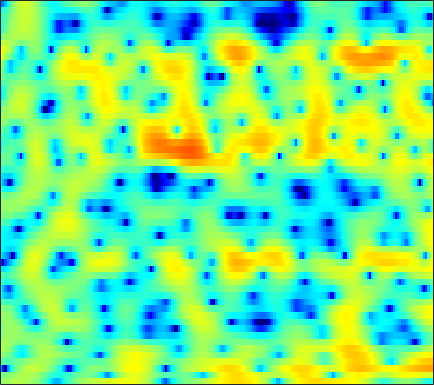

The file beside this chart, header and first rows:
0.44284, 0.81432, 1.2465, 1.6131, 1.8441, 2.1015, 2.2945, 2.4063, 2.4929, 2.5156, 2.4728, 2.3857, 2.2058, 1.925, 1.6449, 1.1856, 0.60304, 0.082183, -0.73741, -1.7238, -2.9024, -3.9335, -5.5401, -7.3684
-0.7065, -0.6158, -0.4022, -0.09408, 0.1887, 0.6066, 1.038, 1.351, 1.731, 2.046, 2.269, 2.373, 2.413, 2.34, 2.202, 1.906, 1.48, 1.078, 0.4309, -0.3407, -1.216, -1.915, -2.866, -3.765
-11.97, -17.86, -23.28, -12.33, -8.452, -5.079, -2.742, -1.397, 0.01044, 1.1, 1.935, 2.419, 2.897, 3.208, 3.335, 3.38, 3.287, 3.132, 2.816, 2.378, 1.823, 1.323, 0.5534, -0.3488
-2.102, -2.322, -2.468, -2.449, -2.325, -2.056, -1.693, -1.396, -0.9743, -0.5378, -0.09215, 0.2364, 0.6641, 1.068, 1.336, 1.641, 1.868, 1.974, 2.032, 1.987, 1.832, 1.644, 1.297, 0.8529
1.043, 0.6854, 0.09908, -0.6269, -1.28, -2.316, -3.564, -4.646, -6.128, -7.229, -7.215, -6.365, -4.683, -2.963, -1.82, -0.5329, 0.4849, 1.08, 1.678, 2.075, 2.299, 2.368, 2.341, 2.198
2.459, 2.151, 1.605, 0.8855, 0.2188, -0.8516, -2.162, -3.292, -4.849, -6.066, -6.217, -5.513, -4.008, -2.43, -1.369, -0.1797, 0.747, 1.281, 1.798, 2.099, 2.209, 2.175, 1.979, 1.622
1.768, 1.744, 1.639, 1.462, 1.282, 0.9938, 0.6712, 0.4368, 0.168, -0.0234, -0.1003, -0.07463, 0.04961, 0.253, 0.4369, 0.6844, 0.9013, 1.025, 1.123, 1.117, 0.9815, 0.7822, 0.3543, -0.2888
0.2833, 0.6372, 0.9951, 1.225, 1.313, 1.342, 1.278, 1.175, 0.989, 0.7617, 0.5145, 0.3265, 0.09453, -0.09664, -0.1945, -0.2695, -0.2654, -0.2156, -0.09899, 0.03017, 0.1262, 0.1513, 0.08104, -0.1222
-0.7635, 0.02245, 0.7624, 1.223, 1.409, 1.466, 1.334, 1.116, 0.685, 0.09239, -0.649, -1.298, -2.276, -3.339, -4.11, -4.903, -5.091, -4.742, -3.779, -2.567, -1.386, -0.6085, 0.2478, 0.8877
0.1131, 0.6126, 1.038, 1.214, 1.179, 0.9272, 0.4561, -0.04652, -0.874, -1.866, -3.026, -4.028, -5.624, -7.733, -9.941, -14.51, -20.26, -15.5, -9.27, -5.374, -2.676, -1.147, 0.4157, 1.564
0.9489, 1.055, 1.036, 0.7887, 0.4335, -0.3084, -1.362, -2.375, -4.025, -5.96, -7.902, -8.912, -9.202, -8.551, -7.817, -6.738, -5.521, -4.478, -2.952, -1.403, 0.02688, 0.9593, 1.986, 2.726
0.1703, 0.2101, 0.09898, -0.2337, -0.6288, -1.376, -2.432, -3.491, -5.391, -7.992, -11.32, -13.35, -12.02, -8.528, -6.265, -3.874, -2.014, -0.8441, 0.4649, 1.556, 2.441, 2.963, 3.452, 3.699
-2.871, -3.005, -3.236, -3.482, -3.62, -3.75, -3.86, -3.918, -3.998, -4.017, -3.914, -3.691, -3.131, -2.331, -1.63, -0.6419, 0.3146, 0.98, 1.756, 2.393, 2.877, 3.129, 3.304, 3.282
-6.72, -7.898, -9.576, -10.67, -10.59, -9.337, -7.606, -6.367, -4.891, -3.657, -2.597, -1.903, -1.056, -0.2764, 0.2594, 0.9059, 1.483, 1.851, 2.264, 2.577, 2.774, 2.848, 2.85, 2.74
-7.366, -9.278, -12.61, -16.11, -15.73, -11.94, -8.531, -6.535, -4.436, -2.798, -1.487, -0.6641, 0.2409, 0.9647, 1.407, 1.867, 2.199, 2.361, 2.477, 2.483, 2.402, 2.293, 2.107, 1.885
-3.678, -4.27, -4.851, -5.044, -4.901, -4.312, -3.395, -2.589, -1.488, -0.4511, 0.4776, 1.091, 1.762, 2.26, 2.517, 2.706, 2.707, 2.592, 2.287, 1.823, 1.246, 0.7693, 0.1207, -0.4588
-2.619, -2.917, -3.055, -2.856, -2.529, -1.887, -1.074, -0.4023, 0.5156, 1.402, 2.202, 2.71, 3.25, 3.599, 3.713, 3.649, 3.311, 2.873, 2.008, 0.8132, -0.7562, -2.19, -4.359, -6.474
-7.291, -7.876, -7.488, -6.231, -5.119, -3.59, -2.09, -1.029, 0.3413, 1.608, 2.711, 3.412, 4.13, 4.592, 4.744, 4.671, 4.252, 3.683, 2.548, 0.9177, -1.338, -3.531, -7.433, -12.94
-17.58, -21.02, -15.84, -12.26, -10.57, -8.651, -6.672, -4.97, -2.648, -0.4731, 1.377, 2.535, 3.762, 4.598, 4.99, 5.187, 5.018, 4.633, 3.78, 2.529, 0.8942, -0.5708, -2.783, -5.122
-7.989, -9.15, -10.71, -12.74, -15.4, -25.02, -20.1, -12.48, -6.865, -3.182, -0.5184, 1.033, 2.657, 3.831, 4.444, 4.948, 5.098, 4.994, 4.57, 3.824, 2.747, 1.72, 0.04912, -2.053
-6.09, -6.652, -7.43, -8.204, -8.69, -8.835, -8.149, -7.098, -5.29, -3.4, -1.637, -0.4599, 0.8828, 1.99, 2.654, 3.32, 3.732, 3.889, 3.888, 3.644, 3.168, 2.67, 1.836, 0.8015
-6.351, -6.394, -6.532, -6.696, -6.771, -6.713, -6.473, -6.129, -5.434, -4.535, -3.488, -2.654, -1.557, -0.5396, 0.1558, 0.9548, 1.608, 1.991, 2.357, 2.575, 2.658, 2.634, 2.5, 2.291
-6.704, -6.602, -6.713, -7.073, -7.471, -8.156, -8.839, -9.183, -9.175, -8.463, -7.182, -6.085, -4.621, -3.293, -2.417, -1.394, -0.5162, 0.05416, 0.7295, 1.32, 1.836, 2.173, 2.55, 2.864
-5.572, -5.537, -5.865, -6.67, -7.672, -9.702, -13, -17.21, -28.53, -18.08, -12.14, -9.531, -7.152, -5.528, -4.625, -3.67, -2.867, -2.273, -1.425, -0.5162, 0.4223, 1.117, 2, 2.778
-2.763, -2.738, -2.995, -3.576, -4.24, -5.386, -6.771, -7.741, -8.49, -8.248, -7.395, -6.719, -6.094, -5.912, -6.076, -6.609, -7.202, -7.26, -6.32, -4.458, -2.411, -0.9882, 0.6621, 2.024
-0.1248, -0.03511, -0.05901, -0.2392, -0.4561, -0.8283, -1.248, -1.558, -1.931, -2.247, -2.583, -2.911, -3.565, -4.665, -5.933, -8.581, -13.29, -19.36, -15.21, -8.712, -4.904, -2.878, -0.8522, 0.7
0.8965, 1.045, 1.167, 1.204, 1.185, 1.105, 0.9867, 0.8647, 0.6651, 0.3949, 0.04313, -0.3051, -0.8966, -1.656, -2.331, -3.31, -4.177, -4.566, -4.583, -4.092, -3.373, -2.821, -2.114, -1.414
0.6879, 0.8373, 0.9944, 1.132, 1.226, 1.351, 1.469, 1.551, 1.632, 1.661, 1.617, 1.527, 1.311, 0.9986, 0.705, 0.2472, -0.266, -0.6748, -1.278, -1.984, -2.865, -3.714, -5.081, -6.434
-0.9575, -0.9603, -0.9629, -0.8795, -0.7254, -0.3706, 0.1008, 0.5105, 1.069, 1.59, 2.012, 2.25, 2.452, 2.502, 2.439, 2.228, 1.847, 1.435, 0.6897, -0.35, -1.807, -3.304, -6.126, -10.41
-4.832, -5.417, -6.314, -7.016, -7.059, -6.21, -4.652, -3.369, -1.779, -0.4324, 0.6489, 1.295, 1.96, 2.399, 2.594, 2.681, 2.577, 2.374, 1.946, 1.335, 0.5643, -0.07229, -0.9272, -1.575
-8.372, -9.705, -12.69, -19.03, -34.48, -16.85, -10.35, -7.408, -4.601, -2.554, -0.9975, -0.07046, 0.892, 1.617, 2.012, 2.35, 2.503, 2.507, 2.377, 2.123, 1.786, 1.509, 1.159, 0.8742
-7.468, -7.838, -8.485, -8.973, -8.958, -8.209, -6.778, -5.578, -3.991, -2.542, -1.251, -0.4074, 0.5693, 1.368, 1.846, 2.327, 2.619, 2.717, 2.695, 2.519, 2.213, 1.916, 1.478, 1.04
-4.514, -4.384, -4.32, -4.259, -4.203, -4.056, -3.741, -3.414, -2.831, -2.085, -1.148, -0.3863, 0.6756, 1.629, 2.246, 2.897, 3.302, 3.439, 3.397, 3.093, 2.543, 1.971, 1.028, -0.06916
-1.835, -1.653, -1.579, -1.706, -1.938, -2.439, -3.275, -4.01, -4.912, -4.985, -3.71, -2.186, -0.1151, 1.666, 2.728, 3.745, 4.347, 4.529, 4.44, 3.94, 3.059, 2.125, 0.4616, -1.788
-1.617, -1.261, -0.9765, -1.056, -1.374, -2.267, -3.916, -5.96, -10.71, -18.15, -9.626, -5.027, -1.084, 1.487, 2.837, 4.053, 4.708, 4.869, 4.654, 4.002, 2.877, 1.769, -0.07801, -2.271
-4.255, -3.173, -2.213, -1.704, -1.613, -1.807, -2.157, -2.518, -2.781, -2.546, -1.625, -0.5528, 0.9621, 2.369, 3.207, 4.009, 4.39, 4.399, 4.005, 3.145, 1.741, 0.3305, -2.153, -5.314
-5.597, -4.347, -3.342, -2.845, -2.709, -2.66, -2.632, -2.448, -1.992, -1.22, -0.2272, 0.5928, 1.639, 2.57, 3.137, 3.656, 3.881, 3.828, 3.459, 2.667, 1.484, 0.2254, -1.921, -4.784
-3.428, -3.377, -3.603, -4.323, -5.156, -6.595, -7.989, -8.175, -6.823, -4.563, -2.401, -1.052, 0.4331, 1.508, 2.11, 2.645, 2.9, 2.913, 2.721, 2.32, 1.731, 1.184, 0.4147, -0.2781
-1.046, -1.519, -2.432, -3.838, -5.398, -8.48, -13.37, -15.81, -10.81, -6.226, -3.246, -1.681, -0.1763, 0.843, 1.344, 1.733, 1.848, 1.805, 1.608, 1.35, 1.043, 0.8747, 0.6932, 0.649
0.9465, 0.6305, 0.09569, -0.5486, -1.117, -1.82, -2.324, -2.366, -1.942, -1.14, -0.2764, 0.2806, 0.8202, 1.113, 1.123, 0.9041, 0.4532, 0.01608, -0.638, -1.273, -1.719, -1.847, -1.767, -1.4
1.392, 1.478, 1.58, 1.651, 1.694, 1.735, 1.801, 1.865, 1.998, 2.099, 2.135, 2.092, 1.853, 1.321, 0.7382, -0.3555, -1.81, -3.147, -5.21, -7.398, -8.985, -9.399, -8.616, -7.142
-0.3465, 0.3368, 1.185, 1.908, 2.38, 2.88, 3.266, 3.462, 3.596, 3.578, 3.378, 3.078, 2.448, 1.495, 0.5456, -1.123, -3.379, -5.58, -9.507, -15.45, -26.99, -26.54, -19.06, -15.45
-3.864, -2.34, -0.5899, 0.8729, 1.758, 2.714, 3.408, 3.776, 4.051, 4.111, 3.929, 3.617, 2.974, 2.072, 1.168, -0.3483, -2.26, -3.992, -6.622, -9.645, -12.84, -15.52, -20.61, -30.67
-8.002, -5.403, -2.726, -0.6915, 0.4925, 1.728, 2.616, 3.091, 3.502, 3.659, 3.583, 3.394, 2.943, 2.269, 1.624, 0.6, -0.6014, -1.607, -3.057, -4.512, -5.926, -6.863, -7.675, -7.705
-7.217, -5.253, -3.13, -1.507, -0.508, 0.5343, 1.309, 1.739, 2.135, 2.318, 2.319, 2.209, 1.91, 1.442, 1.024, 0.3852, -0.3099, -0.8238, -1.476, -2.03, -2.409, -2.571, -2.561, -2.276
-2.999, -2.608, -2.036, -1.458, -1.047, -0.534, -0.06126, 0.2411, 0.5458, 0.7339, 0.764, 0.6531, 0.3719, -0.04331, -0.4364, -1.026, -1.589, -1.928, -2.191, -2.213, -1.982, -1.654, -1.097, -0.4248
-0.4985, -1.077, -1.788, -2.299, -2.505, -2.432, -2.04, -1.656, -1.166, -0.8015, -0.662, -0.7255, -1.059, -1.689, -2.377, -3.531, -4.816, -5.663, -6.118, -5.454, -4.077, -2.897, -1.37, 0.006821
0.5452, -1.184, -4.033, -7.38, -9.167, -8.486, -6.208, -4.696, -3.232, -2.335, -1.863, -1.733, -1.951, -2.682, -3.626, -5.61, -9.051, -13.74, -46.41, -13.16, -7.226, -4.496, -1.897, 0.046
2.221, 0.2126, -3.156, -7.399, -10.08, -9.462, -7.139, -5.796, -4.661, -3.895, -3.282, -2.882, -2.553, -2.52, -2.764, -3.489, -4.533, -5.331, -5.827, -5.31, -4.158, -3.111, -1.792, -0.4929
5.043, 3.879, 2.204, 0.4927, -0.71, -2.169, -3.687, -5.023, -7.125, -8.574, -7.504, -5.743, -3.538, -2.013, -1.335, -0.9414, -0.9384, -1.13, -1.585, -2.197, -2.987, -3.68, -4.483, -4.472
5.804, 5.226, 4.31, 3.227, 2.298, 0.7518, -1.233, -3.217, -6.749, -10.29, -8.38, -5.477, -2.56, -0.7171, 0.1091, 0.6861, 0.7199, 0.4418, -0.3528, -1.702, -3.791, -6.181, -11.48, -23.36
3.2, 3.196, 3.079, 2.812, 2.489, 1.912, 1.188, 0.6096, -0.07964, -0.4563, -0.3617, -0.06927, 0.497, 0.9669, 1.195, 1.262, 0.9971, 0.5783, -0.272, -1.446, -2.899, -4.09, -5.593, -6.486
-0.958, -0.1257, 0.777, 1.423, 1.749, 2.039, 2.174, 2.213, 2.224, 2.234, 2.26, 2.294, 2.306, 2.242, 2.121, 1.8, 1.293, 0.7698, -0.1101, -1.192, -2.432, -3.44, -4.807, -6.124
-4.738, -2.958, -1.174, 0.1475, 0.9238, 1.72, 2.313, 2.648, 2.978, 3.189, 3.29, 3.304, 3.21, 3.001, 2.742, 2.258, 1.603, 0.9902, 0.00102, -1.202, -2.641, -3.884, -5.818, -8.175
-4.755, -3.419, -1.873, -0.5574, 0.2936, 1.25, 2.034, 2.513, 3.012, 3.353, 3.542, 3.575, 3.491, 3.244, 2.95, 2.421, 1.713, 1.069, 0.03966, -1.186, -2.645, -3.91, -5.893, -8.293
-4.082, -3.376, -2.323, -1.221, -0.4063, 0.6322, 1.553, 2.148, 2.787, 3.242, 3.508, 3.58, 3.517, 3.265, 2.966, 2.417, 1.705, 1.071, 0.09667, -1.013, -2.242, -3.247, -4.651, -6.108
-5.618, -5.224, -4.214, -2.823, -1.688, -0.2224, 1.063, 1.877, 2.736, 3.334, 3.672, 3.77, 3.687, 3.393, 3.04, 2.409, 1.627, 0.9519, -0.03289, -1.095, -2.184, -2.989, -3.999, -4.875
-12.71, -13.39, -9.966, -5.887, -3.429, -0.8571, 1.073, 2.174, 3.26, 3.95, 4.286, 4.325, 4.115, 3.636, 3.115, 2.249, 1.219, 0.3664, -0.8459, -2.111, -3.401, -4.335, -5.455, -6.21
